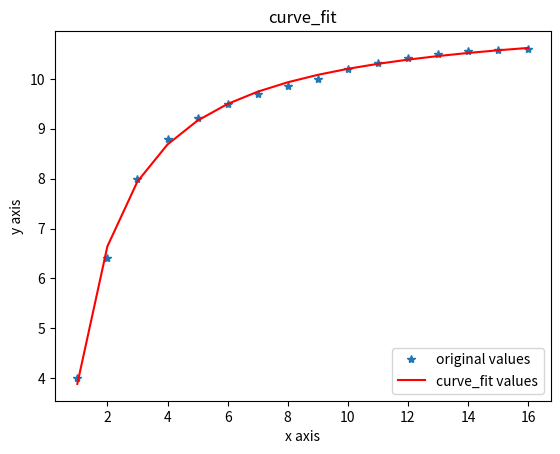

The script that saved this image:
# coding:utf-8
# 2019/10/12

# 使用非线性最小二乘法拟合
import matplotlib.pyplot as plt
from scipy.optimize import curve_fit
import numpy as np

# 用指数形式来拟合
x = np.arange(1, 17, 1)
y = np.array([4.00, 6.40, 8.00, 8.80, 9.22, 9.50, 9.70, 9.86, 10.00, 10.20, 10.32, 10.42, 10.50, 10.55, 10.58, 10.60])
def func(x,a,b):
    return a*np.exp(b/x)
popt, pcov = curve_fit(func, x, y)
a = popt[0] # popt里面是拟合系数，读者可以自己help其用法
b = popt[1]
yvals=func(x,a,b)
plot1=plt.plot(x, y, '*',label='original values')
plot2=plt.plot(x, yvals, 'r',label='curve_fit values')
plt.xlabel('x axis')
plt.ylabel('y axis')
plt.legend(loc=4) # 指定legend的位置,读者可以自己help它的用法
plt.title('curve_fit')
plt.show()
plt.savefig('p2.png')